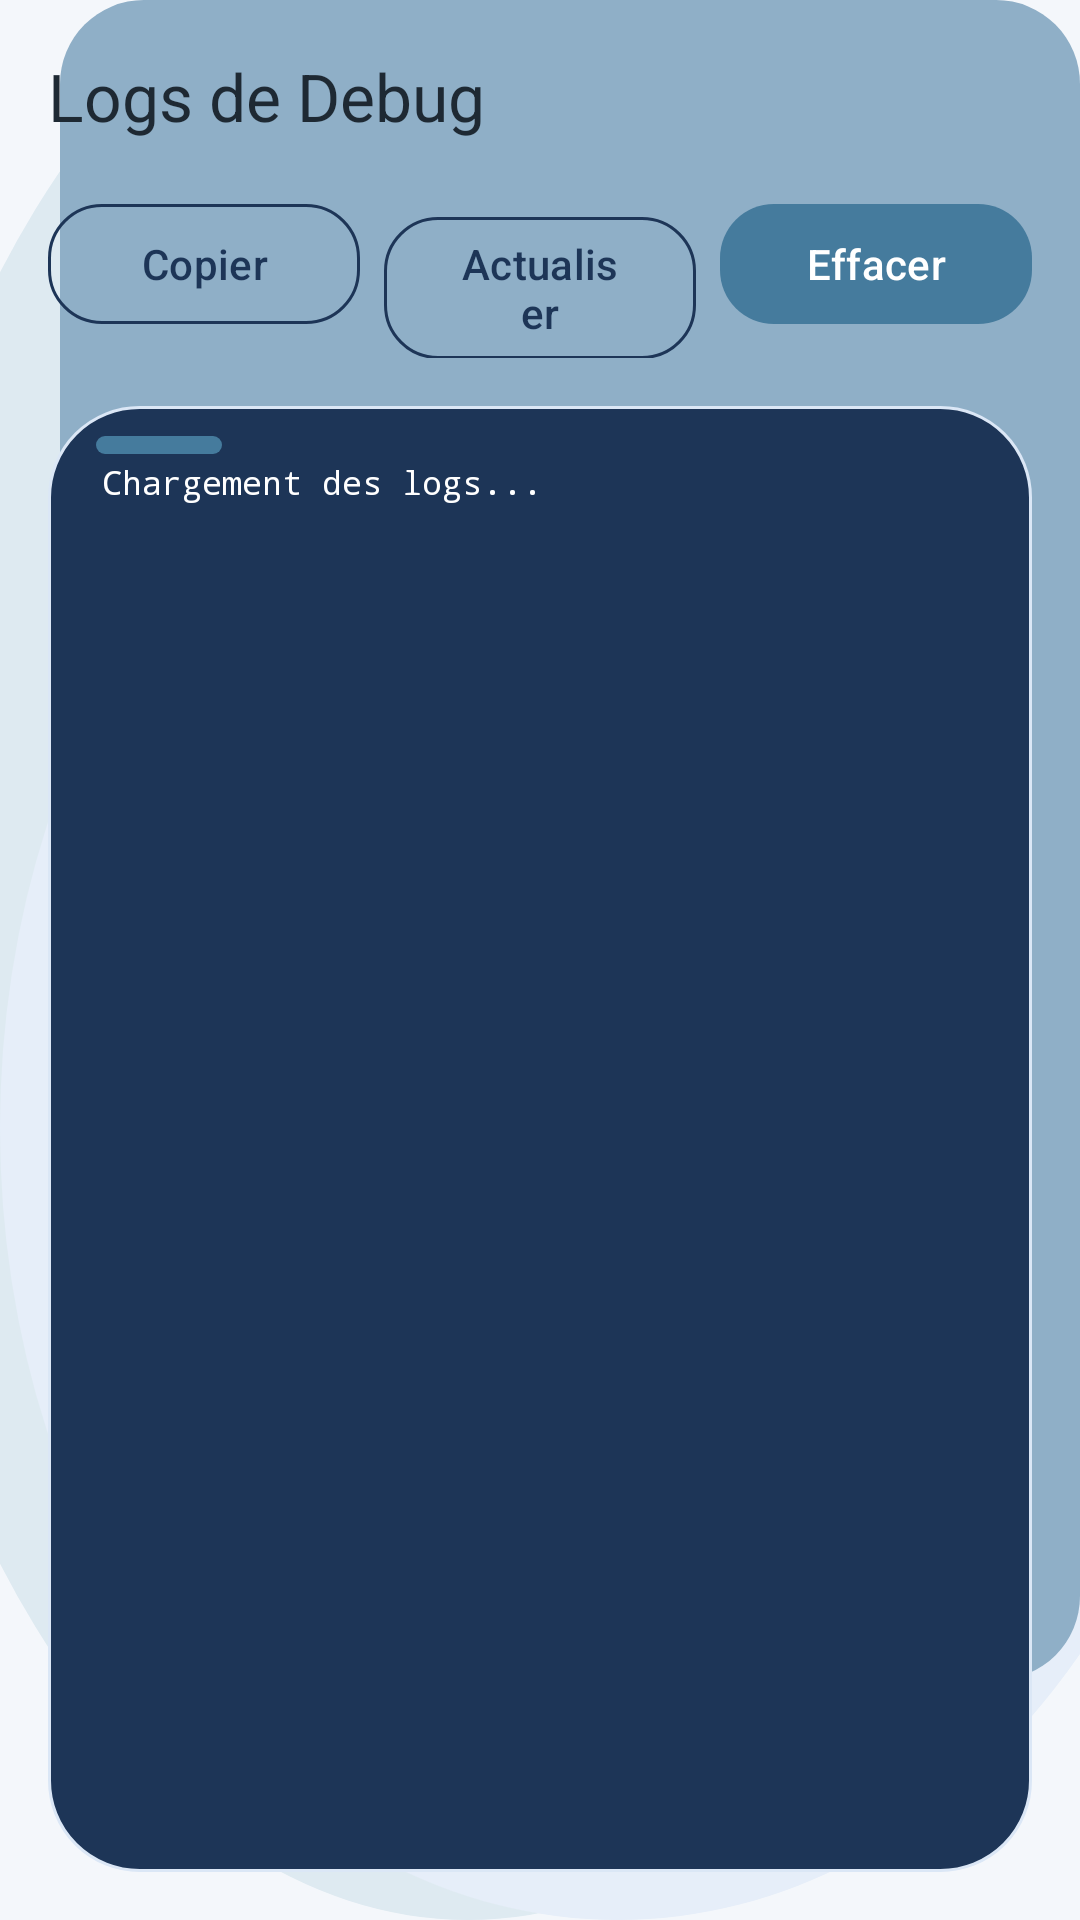

Here is an Android app screen rendered from its layout file. Give the layout XML and the strings, colors and styles it references.
<!-- AndroidManifest.xml: activity theme Theme.FacePredictor -->
<!-- res/layout/activity_logs.xml -->
<?xml version="1.0" encoding="utf-8"?>
<androidx.constraintlayout.widget.ConstraintLayout
    xmlns:android="http://schemas.android.com/apk/res/android"
    xmlns:app="http://schemas.android.com/apk/res-auto"
    android:layout_width="match_parent"
    android:layout_height="match_parent"
    android:background="@drawable/bg_stage_poster">

    <com.google.android.material.appbar.MaterialToolbar
        android:id="@+id/toolbar"
        android:layout_width="0dp"
        android:layout_height="@dimen/toolbar_height"
        android:background="@android:color/transparent"
        app:navigationIcon="@drawable/ic_back"
        app:title="Logs de Debug"
        app:titleTextColor="@color/text_primary"
        app:layout_constraintTop_toTopOf="parent"
        app:layout_constraintStart_toStartOf="parent"
        app:layout_constraintEnd_toEndOf="parent" />

    <LinearLayout
        android:id="@+id/actionBar"
        android:layout_width="0dp"
        android:layout_height="wrap_content"
        android:layout_marginStart="16dp"
        android:layout_marginEnd="16dp"
        android:orientation="horizontal"
        app:layout_constraintTop_toBottomOf="@id/toolbar"
        app:layout_constraintStart_toStartOf="parent"
        app:layout_constraintEnd_toEndOf="parent">

        <com.google.android.material.button.MaterialButton
            android:id="@+id/btnCopyLogs"
            style="@style/SecondaryButton"
            android:layout_width="0dp"
            android:layout_height="wrap_content"
            android:layout_weight="1"
            android:text="Copier" />

        <com.google.android.material.button.MaterialButton
            android:id="@+id/btnRefreshLogs"
            style="@style/SecondaryButton"
            android:layout_width="0dp"
            android:layout_height="wrap_content"
            android:layout_marginStart="8dp"
            android:layout_weight="1"
            android:text="Actualiser" />

        <com.google.android.material.button.MaterialButton
            android:id="@+id/btnClearLogs"
            style="@style/PrimaryButton"
            android:layout_width="0dp"
            android:layout_height="wrap_content"
            android:layout_marginStart="8dp"
            android:layout_weight="1"
            android:text="Effacer" />

    </LinearLayout>

    <ScrollView
        android:id="@+id/scrollLogs"
        android:layout_width="0dp"
        android:layout_height="0dp"
        android:layout_margin="16dp"
        android:background="@drawable/bg_panel_ink"
        app:layout_constraintTop_toBottomOf="@id/actionBar"
        app:layout_constraintBottom_toBottomOf="parent"
        app:layout_constraintStart_toStartOf="parent"
        app:layout_constraintEnd_toEndOf="parent">

        <TextView
            android:id="@+id/tvLogs"
            android:layout_width="match_parent"
            android:layout_height="wrap_content"
            android:fontFamily="monospace"
            android:lineSpacingExtra="2dp"
            android:padding="18dp"
            android:text="Chargement des logs..."
            android:textColor="@color/text_on_primary"
            android:textSize="11sp" />

    </ScrollView>

</androidx.constraintlayout.widget.ConstraintLayout>
<!-- resources referenced by this layout -->
<resources>
  <color name="text_on_primary">#FFFFFF</color>
  <color name="text_primary">#1E2933</color>
  <dimen name="toolbar_height">64dp</dimen>
  <!-- drawable bg_panel_ink (drawable) -->
  <?xml version="1.0" encoding="utf-8"?>
  <layer-list xmlns:android="http://schemas.android.com/apk/res/android">
      <item>
          <shape android:shape="rectangle">
              <solid android:color="@color/primary" />
              <corners android:radius="30dp" />
              <stroke
                  android:width="1dp"
                  android:color="@color/primary_light" />
          </shape>
      </item>
      <item android:gravity="top|start" android:left="16dp" android:top="10dp">
          <shape android:shape="rectangle">
              <size android:width="42dp" android:height="6dp" />
              <solid android:color="@color/secondary" />
              <corners android:radius="3dp" />
          </shape>
      </item>
  </layer-list>
  <!-- drawable bg_stage_poster (drawable) -->
  <?xml version="1.0" encoding="utf-8"?>
  <layer-list xmlns:android="http://schemas.android.com/apk/res/android">
      <item>
          <shape android:shape="rectangle">
              <solid android:color="@color/background" />
          </shape>
      </item>
      <item android:left="-48dp" android:top="-28dp">
          <shape android:shape="oval">
              <size android:width="220dp" android:height="220dp" />
              <solid android:color="@color/secondary_container" />
          </shape>
      </item>
      <item android:right="-52dp" android:top="112dp">
          <shape android:shape="oval">
              <size android:width="180dp" android:height="180dp" />
              <solid android:color="@color/primary_container" />
          </shape>
      </item>
      <item android:left="20dp" android:bottom="80dp">
          <shape android:shape="rectangle">
              <size android:width="88dp" android:height="88dp" />
              <solid android:color="@color/accent" />
              <corners android:radius="28dp" />
          </shape>
      </item>
  </layer-list>
  <style name="PrimaryButton" parent="Widget.Material3.Button">
          <item name="android:textColor">@color/text_on_primary</item>
          <item name="backgroundTint">@color/secondary</item>
          <item name="cornerRadius">18dp</item>
      </style>
  <style name="SecondaryButton" parent="Widget.Material3.Button.OutlinedButton">
          <item name="strokeColor">@color/primary</item>
          <item name="android:textColor">@color/primary</item>
          <item name="cornerRadius">18dp</item>
      </style>
  <color name="primary">#1D3557</color>
  <color name="primary_light">#DBE7F6</color>
  <color name="secondary">#457B9D</color>
  <color name="background">#F4F7FB</color>
  <color name="secondary_container">#DEEAF1</color>
  <color name="primary_container">#E6EEF9</color>
  <color name="accent">#8FAFC7</color>
  <color name="primary_dark">#122238</color>
  <color name="text_on_secondary">#FFFFFF</color>
  <color name="surface">#FFFFFF</color>
  <color name="surface_variant">#E7EDF3</color>
  <color name="error">#C84C36</color>
  <color name="ripple_primary">#331D3557</color>
</resources>
